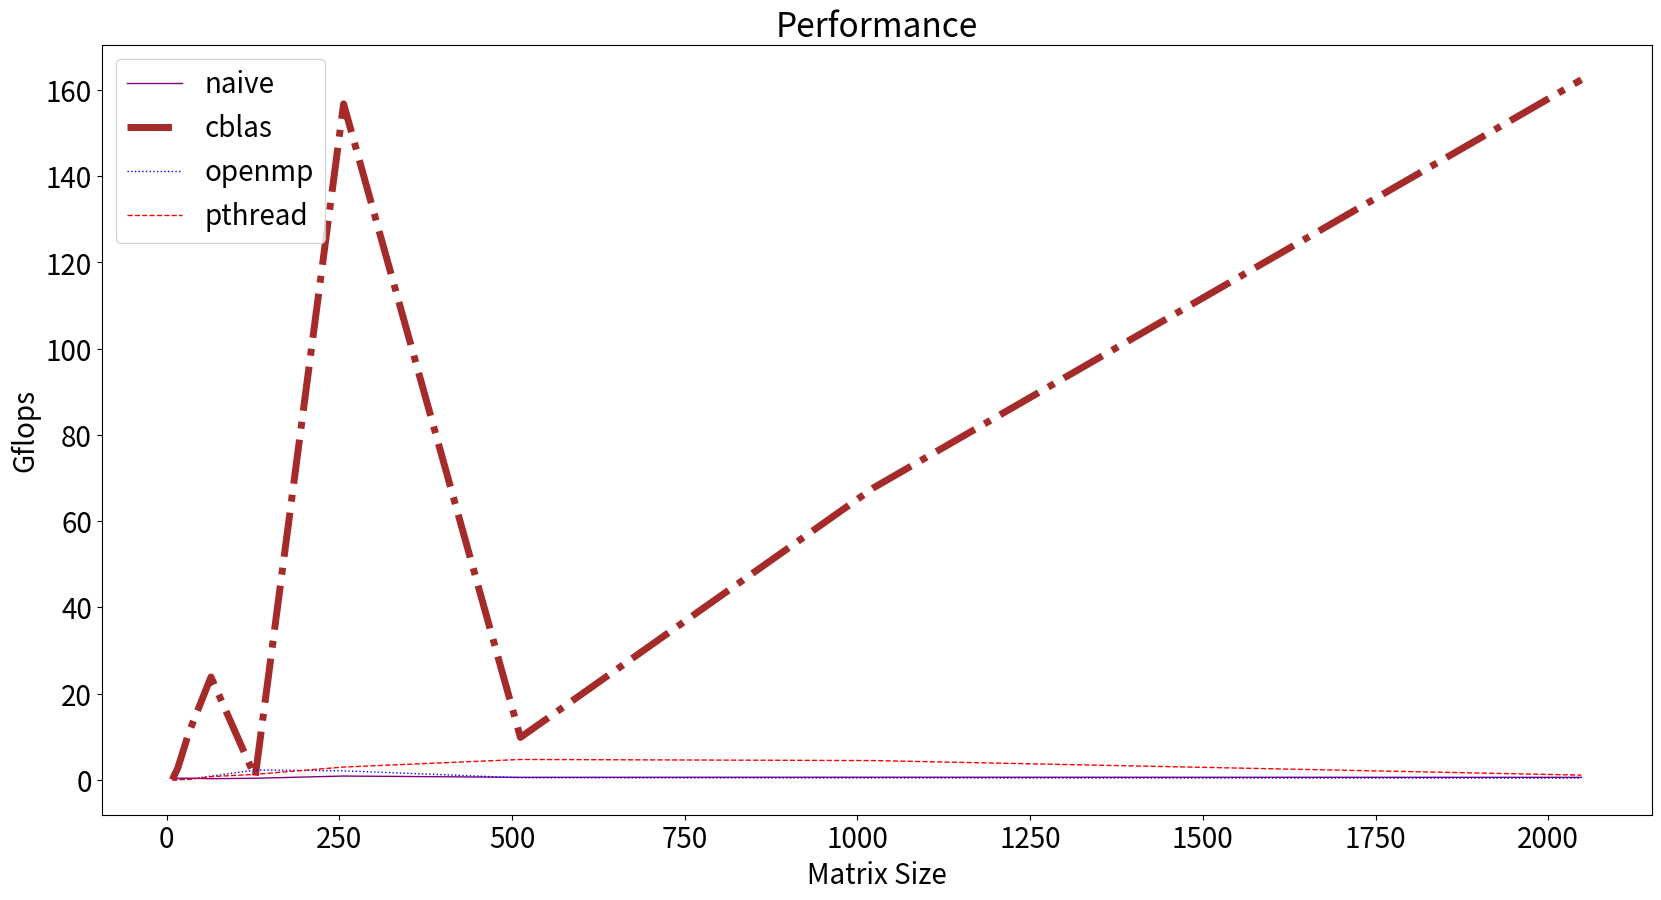

This chart was generated by the following Python code:
import matplotlib.pyplot as plt
import numpy as np

x = [8, 16,32, 64, 128, 256, 512, 1024, 2048]
gflops_naive  = [0.256, 0.356, 0.352, 0.237, 0.34, 0.853, 0.559, 0.58,0.554]
gflops_pthread = [0.00088, 0.024, 0.054, 0.712, 1.25, 2.938, 4.7, 4.44,1.065]
gflops_openmp = [0.00077, 0.0156, 0.154, 0.826, 2.26, 2.07,0.45, 0.41, 0.36]
gflops_cblas  = [0.00004, 2.73, 10.92, 23.83, 0.595, 156.8, 9.81, 67.8,162.4]

# 设置图表的大小和字体
plt.rcParams.update({'font.size': 20})
fig, ax = plt.subplots(figsize=(20, 10))

# 绘制各个方法的性能曲线
plt.plot(x, gflops_naive, label='naive', color='purple', linestyle='-', linewidth=1.0)
plt.plot(x, gflops_cblas, label='cblas', color='brown', linestyle='-.', linewidth=5.0)
plt.plot(x, gflops_openmp, label='openmp', color='blue', linestyle=':', linewidth=1.0)
plt.plot(x, gflops_pthread, label='pthread', color='red', linestyle='--', linewidth=1.0)

# 设置标题和坐标轴标签
plt.title('Performance')
plt.xlabel('Matrix Size')
plt.ylabel('Gflops')

# 显示图例
plt.legend()

# 保存图像到文件
plt.savefig('output_image.png')  # 这里会将图像保存为 output_image.png 文件
